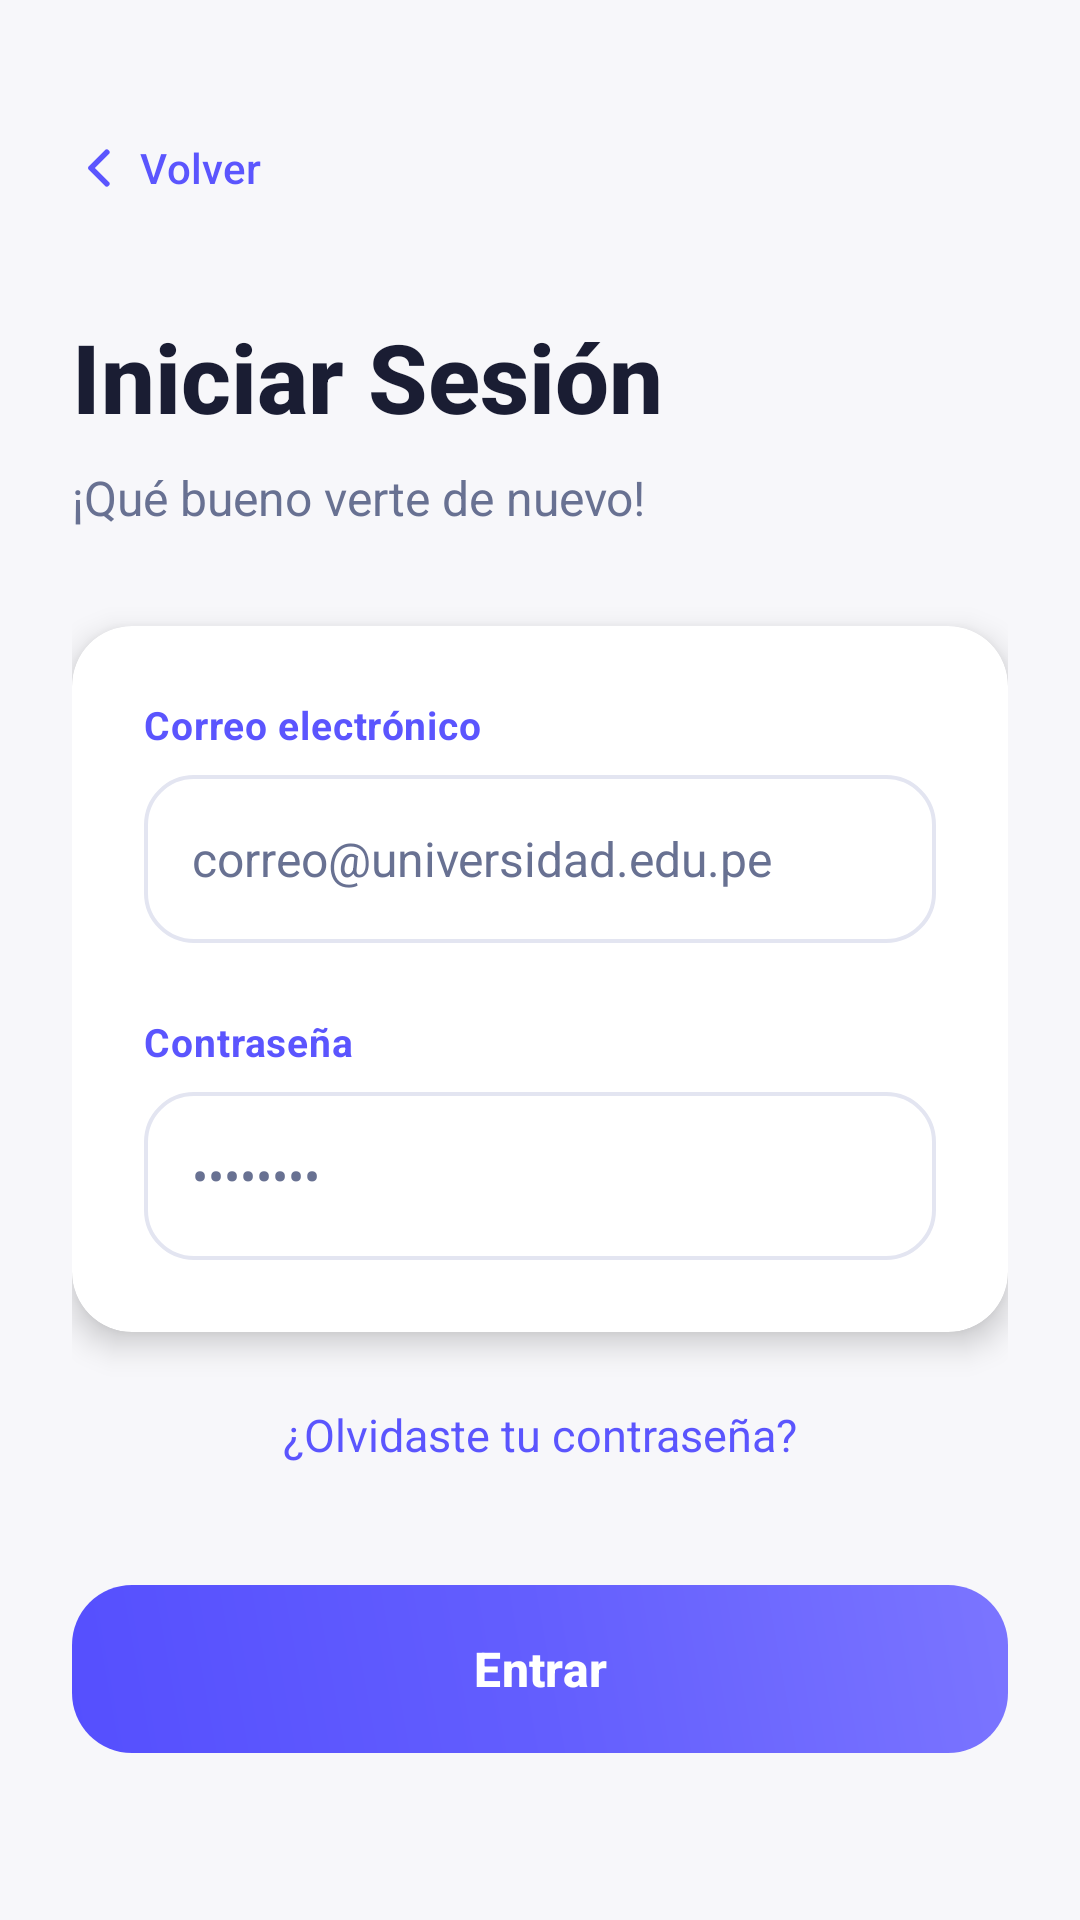

Produce the Android XML layout that renders to this screen, including the resource entries it uses.
<!-- AndroidManifest.xml: application theme Theme.SLEEPTRACKAPP -->
<!-- res/layout/activity_hu03_iniciar_sesion.xml -->
<?xml version="1.0" encoding="utf-8"?>
<LinearLayout xmlns:android="http://schemas.android.com/apk/res/android"
    xmlns:app="http://schemas.android.com/apk/res-auto"
    android:id="@+id/main"
    android:layout_width="match_parent"
    android:layout_height="match_parent"
    android:background="@color/bg_root"
    android:orientation="vertical"
    android:padding="24dp">

    <LinearLayout
        android:layout_width="match_parent"
        android:layout_height="wrap_content"
        android:orientation="horizontal"
        android:layout_marginTop="8dp"
        android:layout_marginBottom="24dp"
        android:gravity="center_vertical">

        <com.google.android.material.button.MaterialButton
            android:id="@+id/btn_login_volver"
            style="@style/Widget.Material3.Button.TextButton.Icon"
            android:layout_width="wrap_content"
            android:layout_height="wrap_content"
            android:layout_marginStart="-12dp"
            android:text="Volver"
            android:textColor="@color/primary"
            app:icon="@drawable/ic_chevron_left"
            app:iconTint="@color/primary"
            app:rippleColor="@color/primary_subtle" />
    </LinearLayout>

    <TextView
        android:layout_width="wrap_content"
        android:layout_height="wrap_content"
        android:text="Iniciar Sesión"
        android:textColor="@color/text_primary"
        android:textSize="32sp"
        android:textStyle="bold"
        android:fontFamily="sans-serif-medium" />

    <TextView
        android:layout_width="wrap_content"
        android:layout_height="wrap_content"
        android:layout_marginTop="8dp"
        android:layout_marginBottom="32dp"
        android:text="¡Qué bueno verte de nuevo!"
        android:textColor="@color/text_muted"
        android:textSize="16sp" />

    <com.google.android.material.card.MaterialCardView
        android:layout_width="match_parent"
        android:layout_height="wrap_content"
        app:cardBackgroundColor="@color/card_surface"
        app:cardCornerRadius="20dp"
        app:cardElevation="6dp"
        app:strokeWidth="0dp"
        android:layout_marginBottom="16dp">

        <LinearLayout
            android:layout_width="match_parent"
            android:layout_height="wrap_content"
            android:orientation="vertical"
            android:padding="24dp">

            <TextView
                android:layout_width="wrap_content"
                android:layout_height="wrap_content"
                android:text="Correo electrónico"
                android:textColor="@color/primary"
                android:textSize="13sp"
                android:textStyle="bold"
                android:letterSpacing="0.02" />

            <EditText
                android:id="@+id/et_login_correo"
                android:layout_width="match_parent"
                android:layout_height="56dp"
                android:layout_marginTop="8dp"
                android:layout_marginBottom="24dp"
                android:background="@drawable/bg_input"
                android:paddingHorizontal="16dp"
                android:hint="correo@universidad.edu.pe"
                android:textColorHint="@color/text_muted"
                android:textColor="@color/text_primary"
                android:textSize="16sp"
                android:inputType="textEmailAddress" />

            <TextView
                android:layout_width="wrap_content"
                android:layout_height="wrap_content"
                android:text="Contraseña"
                android:textColor="@color/primary"
                android:textSize="13sp"
                android:textStyle="bold"
                android:letterSpacing="0.02" />

            <EditText
                android:id="@+id/et_login_password"
                android:layout_width="match_parent"
                android:layout_height="56dp"
                android:layout_marginTop="8dp"
                android:background="@drawable/bg_input"
                android:paddingHorizontal="16dp"
                android:hint="••••••••"
                android:textColorHint="@color/text_muted"
                android:textColor="@color/text_primary"
                android:textSize="16sp"
                android:inputType="textPassword"
                android:autofillHints="password" />
        </LinearLayout>
    </com.google.android.material.card.MaterialCardView>

    <TextView
        android:id="@+id/tv_login_olvide_pass"
        android:layout_width="match_parent"
        android:layout_height="wrap_content"
        android:layout_marginBottom="32dp"
        android:text="¿Olvidaste tu contraseña?"
        android:textAlignment="center"
        android:textColor="@color/primary"
        android:textSize="15sp"
        android:clickable="true"
        android:focusable="true"
        android:background="?attr/selectableItemBackground"
        android:padding="8dp" />

    <com.google.android.material.button.MaterialButton
        android:id="@+id/btn_login_entrar"
        android:layout_width="match_parent"
        android:layout_height="56dp"
        android:background="@drawable/bg_button_primary"
        app:backgroundTint="@null"
        android:text="Entrar"
        android:textAllCaps="false"
        android:textColor="@color/white"
        android:textSize="16sp"
        android:textStyle="bold"
        android:fontFamily="sans-serif-medium"
        app:cornerRadius="16dp"
        android:elevation="0dp"
        android:stateListAnimator="@null" />

</LinearLayout>
<!-- resources referenced by this layout -->
<resources>
  <color name="bg_root">#F7F7FA</color>
  <color name="card_surface">#FFFFFF</color>
  <color name="primary">#5B55FE</color>
  <color name="primary_subtle">#E8E9FE</color>
  <color name="text_muted">#687192</color>
  <color name="text_primary">#1A1D33</color>
  <color name="white">#FFFFFFFF</color>
  <!-- drawable bg_button_primary (drawable) -->
  <?xml version="1.0" encoding="utf-8"?>
  <shape xmlns:android="http://schemas.android.com/apk/res/android"
      android:shape="rectangle">
      <gradient
          android:angle="45"
          android:startColor="#554FFE"
          android:centerColor="#635EFE"
          android:endColor="#7B75FF"
          android:type="linear" />
      <corners android:radius="20dp" />
  </shape>
  <!-- drawable bg_input (drawable) -->
  <?xml version="1.0" encoding="utf-8"?>
  <shape xmlns:android="http://schemas.android.com/apk/res/android"
      android:shape="rectangle">
      <solid android:color="@color/card_surface" />
      <corners android:radius="16dp" />
      <stroke android:width="1.2dp" android:color="@color/card_stroke" />
      <padding android:left="18dp" android:top="16dp" android:right="18dp" android:bottom="16dp" />
  </shape>
  <!-- drawable ic_chevron_left (drawable) -->
  <?xml version="1.0" encoding="utf-8"?>
  <vector xmlns:android="http://schemas.android.com/apk/res/android"
      android:width="24dp"
      android:height="24dp"
      android:viewportWidth="24"
      android:viewportHeight="24">
      <path
          android:fillColor="@android:color/transparent"
          android:strokeColor="#FFFFFF"
          android:strokeWidth="2.5"
          android:strokeLineCap="round"
          android:strokeLineJoin="round"
          android:pathData="M15,19 L8,12 L15,5" />
  </vector>
  <style name="Theme.SLEEPTRACKAPP" parent="Base.Theme.SLEEPTRACKAPP" />
  <color name="card_stroke">#E3E5F1</color>
  <style name="Base.Theme.SLEEPTRACKAPP" parent="Theme.Material3.DayNight.NoActionBar">
  
          <item name="colorPrimary">@color/primary</item>
          <item name="colorOnPrimary">@color/white</item>
          <item name="colorPrimaryContainer">@color/primary_subtle</item>
          <item name="colorOnPrimaryContainer">@color/primary</item>
          <item name="colorSecondary">@color/primary</item>
          <item name="colorOnSecondary">@color/bg_root</item>
  
          <item name="android:windowBackground">@color/bg_root</item>
          <item name="android:statusBarColor">@color/bg_root</item>
          <item name="android:navigationBarColor">@color/bg_root</item>
          <item name="android:windowLightStatusBar">true</item>
          <item name="android:windowLightNavigationBar">true</item>
  
          <item name="bottomNavigationStyle">@style/Widget.SleepTrack.BottomNavigationView</item>
      </style>
  <style name="Widget.SleepTrack.BottomNavigationView" parent="Widget.Material3.BottomNavigationView">
          <item name="itemActiveIndicatorStyle">@style/Widget.SleepTrack.BottomNavigationView.ActiveIndicator</item>
          <item name="itemIconTint">@color/nav_item_color_selector</item>
          <item name="itemTextColor">@color/nav_item_color_selector</item>
          <item name="backgroundTint">@color/card_surface</item>
          <item name="elevation">8dp</item>
      </style>
  <style name="Widget.SleepTrack.BottomNavigationView.ActiveIndicator" parent="Widget.Material3.BottomNavigationView.ActiveIndicator">
          <item name="android:color">@color/primary_subtle</item>
          <item name="shapeAppearance">@style/ShapeAppearance.SleepTrack.Pill</item>
          <item name="android:width">60dp</item>
          <item name="android:height">32dp</item>
      </style>
  <style name="ShapeAppearance.SleepTrack.Pill" parent="ShapeAppearance.Material3.Corner.Full">
          <item name="cornerSize">16dp</item>
      </style>
</resources>
